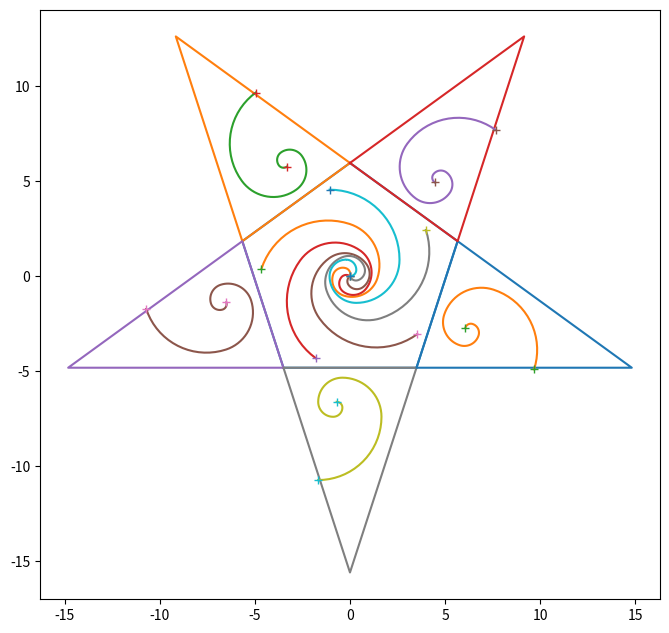

Write the Python code that produced this figure.
import sys
import math
import matplotlib.pyplot as  plt
import numpy as np

#
# Constants
#
# phi = 1.6180339887...
phi = (1.0 + math.sqrt(5))/2.0 # derived
tau = math.pi * 2.0

def iterable(elem):
  try:
    iterator = iter(elem)
  except TypeError:
    return False
  else:
    return True

def in2pi(theta):
  """ theta => [0,2pi) """
  return math.fmod(theta + tau, tau)

def geomSeries(a, r, n):
  """
  Generate the first n terms of the geometric series:
    a, ar, ar^2, ... ar^(n-1)

  Returns:
    np.array
  """
  s = []
  for k in range(0, n):
    s.append(a)
    a *= r
  return np.array(s)

def geomSum(a, r, n):
  """
  Sum the first n terms of the series:
    a + ar + ar^2 ... + ar^(n-1) = a * (1 - r^n) / (1 - r)
  where a is the first term, and r is the common ratio.

  Returns:
    Sum.
  """
  if r != 1.0:
    return a * ((1.0 - math.pow(r, n)) / (1.0 - r))
  else:
    return n * a

def slopeIntercept(x, y):
  """
  Find the slope-intercept equation for a line in 2D space.
    y = m x + b

  Returns:
    (m, b)
  """
  m = (y[1] - y[0]) / (x[1] - x[0])
  b = y[0] - m * x[0]
  return m, b

def matReflectYAxis():
  """
  Returns a 2x2 affine tranformation matrix to reflect 2D points about
  the y-axis.
  """
  return np.matrix([[-1, 0], [0, 1]])

def matReflectXAxis():
  """
  Returns a 2x2 affine tranformation matrix to reflect 2D points about
  the x-axis.
  """
  return np.matrix([[1, 0], [0, -1]])

def matScale(xscale, yscale):
  """
  Returns a 2x2 affine tranformation matrix to scale 2D points in the x and/or
  y directions.

  Parameers:
    xscale    X scale factor with 1 == no scaling.
    yscale    Y scale factor with 1 == no scaling.
  """
  return np.matrix([[xscale, 0], [0, yscale]])

def matRotate(theta):
  """
  Returns a 2x2 affine tranformation matrix to rotate 2D points.

  Parameers:
    theta    Radians of rotation.
  """
  c = np.cos(theta)
  s = np.sin(theta)
  return np.matrix([[c, -s], [s, c]])

def matShear(xshear, yshear):
  """
  Returns a 2x2 affine tranformation matrix to shear 2D points in the x and/or
  y directions.

  Parameers:
    xshear    X shear factor with 0 == no shearing.
    yshear    Y shear factor with 0 == no shearing.
  """
  return np.matrix([[1, xshear], [yshear, 1]])

def vecTranslate(xoffset, yoffset):
  """
  Create a translation vector.

  p => p.x+xoffset, p.y+yoffset
  """
  return np.array([[xoffset],[yoffset]])

def cubicSpline(p0, p1, p2):
  """
    f(x)   =  a * x^3 +  b * x^2 + c * x + d
    f'(x)  = 3a * x^2 + 2b * x   + c
    f''(x) = 6a * x   + 2b

    points on the cubic
    y0 = a * x0^3 + b * x0 ^ 2 + c * x0 + d
    y1 = a * x1^3 + b * x1 ^ 2 + c * x1 + d
    y2 = a * x2^3 + b * x2 ^ 2 + c * x2 + d

    local minimum and maximum
    0 = 3a * x0^2 + 2b * x0 + c
    0 = 3a * x2^2 + 2b * x2 + c

    inflexion point
    0 = 6a * x1 + 2b
  """
  pass

#
## Class Shape
##
class Shape:
  """
  2D shape base class.

  A shape may have an overall 2D structure and/or composed of shapes.
  """
  Id = 0

  def __init__(self, name='shape', x=None, y=None):

    # identification
    self.m_name = name
    self.m_id = Shape.Id
    Shape.Id += 1

    # overall shape (x,y) points
    if x is None:
      self.m_x = np.array([], dtype=np.float64)
    elif iterable(x):
      self.m_x = np.array(x, dtype=np.float64)
    else:
      self.m_x = np.array([x], dtype=np.float64)

    if y is None:
      self.m_y = np.array([], dtype=np.float64)
    elif iterable(y):
      self.m_y = np.array(y, dtype=np.float64)
    else:
      self.m_y = np.array([y], dtype=np.float64)

    # attached shapes
    self.m_attached = []

  def name(self):
    return self.m_name

  def id(self):
    return self.m_id

  def fqname(self):
    return "{}.{}".format(self.m_name, self.m_id)

  def x(self):
    return self.m_x

  def y(self):
    return self.m_y

  def shape(self):
    return self.m_x, self.m_y

  def numofAttached(self):
    return len(self.m_attached)

  def attached(self, index='all'):
    """
    Return all or a single attached shape.

    Parameter:
      index   - The value 'all' or index in [0,  numofAttached()).
    """
    if index == 'all':
      return self.m_attached
    else:
      return self.m_attached[index]

  def addPoint(self, x, y):
    self.m_x = np.hstack((self.m_x, x))
    self.m_y = np.hstack((self.m_y, y))

  def addPoints(self, p):
    """
    P is in shape (2,n), n>0
    """
    l = p.tolist()
    if p.size >= 2:
      if p.shape[1] == 1:
        self.m_x = np.hstack((self.m_x, p[0,0]))
        self.m_y = np.hstack((self.m_y, p[1,0]))
      else:
        self.m_x = np.hstack((self.m_x, l[0]))
        self.m_y = np.hstack((self.m_y, l[1]))

  def attachShape(self, shape):
    self.m_attached.append(shape)

  def findId(self, identity):
    if identity == self.id():
      return self
    for s in self.attached():
      shape = s.findId(identity)
      if shape is not None:
        return shape
    return None

  def findFQName(self, fqname):
    if fqname == self.fqname():
      return self
    for s in self.attached():
      shape = s.findFQName(fqname)
      if shape is not None:
        return shape
    return None

  def translate(self, x, y):
    self.m_x += x
    self.m_y += y
    for shape in self.m_attached:
      shape.translate(x, y)

  def scale(self, c):
    self.m_x *= c
    self.m_y *= c
    for shape in self.m_attached:
      shape.scale(c)

  def rotate(self, theta):
    self.affine(matRotate(np.radians(theta)))

  def affine(self, amat, b=np.array([[0.0],[0.0]])):
    p = np.array([[0.0],[0.0]])
    for i in range(0, self.m_x.size):
      p[0] = self.m_x[i]
      p[1] = self.m_y[i]
      p = amat * p + b
      self.m_x[i] = p[0]
      self.m_y[i] = p[1]
    for shape in self.m_attached:
      shape.affine(amat, b)

  def printTree(self, indent=0, show_points=False):
    print("{}{}: pts={}".format(' '*indent, self.fqname(), self.x().size))
    if show_points:
      print("{} x: {}".format(' '*(indent+4), self.x().tolist()))
      print("{} y: {}".format(' '*(indent+4), self.y().tolist()))
    for shape in self.m_attached:
      shape.printTree(indent+2, show_points)

  def plot(self, ax):
    if self.m_x.size > 0:
      ax.plot(self.m_x, self.m_y, **self.plotAttrs())
      ax.set_aspect('equal')
    for shape in self.m_attached:
      shape.plot(ax)

  def plotAttrs(self):
    return {'linestyle': '-'}

#
## Class Points
##
class Points(Shape):
  def __init__(self, x=None, y=None):
    super().__init__(self.__class__.__name__, x, y)

  def plotAttrs(self):
    return {'linestyle': ' ', 'marker':'+'}


#
## Class RegularPentagon
##
class RegularPentagon(Shape):
  """
  Regular pentagon.
  """
  InteriorAngle = 108.0 # internal angle (degrees)
  RotationAngle = 72.0  # rotation angle x 5 (degrees)

  def __init__(self, s, name='default'):
    if name is None or name == 'default':
      name = self.__class__.__name__
    super().__init__(name)
    self.calculate(s)

  def calculate(self, s):
    self.m_side = s

    #self.m_R = self.m_side * phi  # circumcircle radius
    #self.m_r = self.m_side * math.sqrt(5 + 2 * math.sqrt(5)) / 2.0
                                  # incircle radius

    self.m_R = self.m_side \
        / (2.0 * math.sin(math.radians(RegularPentagon.RotationAngle/2)))

    alpha = np.radians(RegularPentagon.RotationAngle)
    theta = np.radians(90)

    x0, y0 = self.m_R * math.cos(theta), self.m_R * math.sin(theta)
    self.addPoint(x0, y0)

    for s in range(0, self.numofSides()):
      theta += alpha
      x, y = self.m_R * math.cos(theta), self.m_R * math.sin(theta)
      self.addPoint(x, y)

    self.addPoint(x0, y0)

  def numofSides(self):
    return 5

  def side(self):
    return self.m_side

  def R(self):
    return self.m_R

  def r(self):
    return self.m_r


#
## Class GoldenTriangle
##
class GoldenTriangle(Shape):
  """
  Golden isosceles triangle.
  """
  ApexAngle = 36.0    # opposite of base (degrees)
  BaseAngle = 72.0    # 2 base angles (degrees)

  def __init__(self, b):
    """
    Constructor.

    Parameters:
      b     Base length.
    """
    super().__init__(self.__class__.__name__)
    self.calculate(b)

  def calculate(self, b):
    self.m_b = b
    mid = self.m_b / 2.0
    self.m_a = self.m_b * phi
    self.m_h = math.sqrt(math.pow(self.m_a, 2) - math.pow(mid, 2))
    self.m_x = np.array([0.0, self.m_b,      mid, 0.0])
    self.m_y = np.array([0.0,      0.0, self.m_h, 0.0])

  def a(self):
    return self.m_a

  def b(self):
    return self.m_b

  def h(self):
    return self.m_h

  def edgeleft(self):
    return  np.array([self.m_x[0], self.m_x[2]]), \
            np.array([self.m_y[0], self.m_y[2]])

  def edgeright(self):
    return  np.array([self.m_x[1], self.m_x[2]]), \
            np.array([self.m_y[1], self.m_y[2]])

  def edgebase(self):
    return  np.array([self.m_x[0], self.m_x[1]]), \
            np.array([self.m_y[0], self.m_y[1]])

  def edgeheight(self):
    return  np.array([self.m_x[2], self.m_x[2]]), \
            np.array([self.m_y[0], self.m_y[2]])

#
## Class GoldenTriangleLadder
##
class GoldenTriangleLadder(Shape):
  def __init__(self, tri, num_rungs):
    super().__init__(self.__class__.__name__)
    self.calculate(tri, num_rungs)

  def calculate(self, tri, num_rungs):
    self.m_numRungs = num_rungs
    hn = tri.h() / geomSum(1, phi, self.m_numRungs)
    ht = geomSeries(hn, phi, self.m_numRungs)
    self.m_h = np.fliplr([ht])[0] # flip left right (note trick for 1D arrays)
    m = [0]
    for h_i in self.m_h[:-1]:
      m.append(m[-1]+h_i)

    # convert line equations to solve for x
    ml, bl = slopeIntercept(*tri.edgeleft())
    mr, br = slopeIntercept(*tri.edgeright())

    mid = tri.b() / 2.0
    i = 0

    for ym in m:
      x = [0] * 3
      x[0] = (ym - bl) / ml
      x[1] = mid
      x[2] = (ym - br) / mr
      y = [ym] * len(x)
      self.attachShape(Shape(name="{}{}".format("rung", i), x=x, y=y))
      i += 1

  def numofRungs(self):
    return self.m_numRungs

  def h(self, i):
    return self.m_h[i]

  def rung(self, i):
    return self.attached(i)

  def rungs(self):
    return self.attached

#
## Class GoldenSpiral
##
class GoldenSpiral(Shape):
  def __init__(self, seed, num_squares,
                    scale=phi, direction='outward', rotation='ccw',
                    start_angle=0.0, include=('circular_spiral')):
    """
    Constructor

    Parameters:
      seed        - Length of starting side.
      num_squares - Number of curve fitting squares.
      scale       - Spiral scale. If phi, then this produces the golden 
                    spiral with perfect square tiling.
      direction   - Spiral inward or outward. One of:
                      in inward out outward
      rotation    - Spiral rotates clockwise or counter-clockwise. One of:
                      cw cww
      start_angle - Starting angle in degrees.
      include     - Include attached shape to this shape. Any combo of:
                      circular_spiral rectangular_spiral square_tiling
    """
    super().__init__(self.__class__.__name__)
    self.calculate(seed, num_squares, scale, direction, rotation,
                        start_angle, include)

  def calculate(self, seed, num_squares, scale, direction, rotation,
                      start_angle, include):
    #
    # Parameters
    #
    self.m_seed = seed
    if num_squares > 1:
      self.m_numSquares = num_squares
    else:
      self.m_numSquares = 1
    if scale <= 1:
      self.m_scale = phi
    else:
      self.m_scale = scale
    if direction == 'out' or direction == 'outward':
      self.m_direction = 'out'
      a0 = self.m_seed
    else:
      self.m_direction = 'in'
      a0 = self.m_seed * math.pow(1.0/self.m_scale, self.m_numSquares)
    if rotation == 'cw':
      self.m_rotate = np.radians(-90)
    else:
      self.m_rotate = np.radians(90)
    self.m_startAngle = np.radians(start_angle)
    self.m_include = include

    #
    # Always generate the square tiling (i.e. Fibonacci tiling). It is the
    # basis for any of the other spiral variants.
    #
    #a = seed
    a = a0
    p0 = np.array([[0.0], [0.0]])
    rot = self.m_startAngle

    endPoints = Points(p0[0], p0[1])

    squareTiling = Shape("square_tiling")

    for i in range(0, self.m_numSquares):
      p0 = self.square(squareTiling, p0, rot, a)
      a *= self.m_scale
      rot += self.m_rotate

    if 'square_tiling' in self.m_include:
      self.attachShape(squareTiling)

    endPoints.addPoint(p0[0,0], p0[1,0])

    self.attachShape(endPoints)

    #
    # Generate the rectangular spiral.
    #
    if 'rectangular_spiral' in self.m_include:
      rectSpiral = Shape("rectangular_spiral")

      rectSpiral.addPoint(squareTiling.attached(0).x()[0],
                          squareTiling.attached(0).y()[0])

      for square in squareTiling.attached():
        self.ell(rectSpiral, square)

      self.attachShape(rectSpiral)

    #
    # Generate the circular spiral (i.e. Fibonacci spiral)
    #
    if 'circular_spiral' in self.m_include:
      dtheta = np.radians(5.0)
      if rotation == 'cw':
        dtheta = -dtheta
      for square in squareTiling.attached():
        self.qarc(square, dtheta)

  def square(self, tiling, p0, rot, a):
    pa = np.array([[a], [0.0]])

    p1 = matRotate(rot) * pa + p0

    rot += self.m_rotate
    p2 = matRotate(rot) * pa + p1

    rot += self.m_rotate
    p3 = matRotate(rot) * pa + p2

    v = np.hstack((p0, p1, p2, p3, p0))

    l = v.tolist()

    square = Shape("square", l[0], l[1])
    
    tiling.attachShape(square)

    return p2

  def ell(self, spiral, square):
    spiral.addPoint(square.x()[1], square.y()[1])
    spiral.addPoint(square.x()[2], square.y()[2])

  def qarc(self, square, dtheta):
    """ Quarter arc """
    x0,y0 = square.x()[0], square.y()[0]
    x1,y1 = square.x()[1], square.y()[1]
    x2,y2 = square.x()[2], square.y()[2]
    xc,yc = square.x()[3], square.y()[3]
    r = math.sqrt(math.pow(x1-x0, 2) + math.pow(y1-y0, 2))
    theta0 = in2pi(math.atan2((y0-yc), (x0-xc)))
    theta2 = in2pi(math.atan2((y2-yc), (x2-xc)))
    #print("theta0={}, theta2={} dtheta={}".format(theta0, theta2, dtheta))
    theta = theta0
    #steps = np.arange(theta0, theta2, dtheta)
    steps = math.floor(np.radians(90) / math.fabs(dtheta)) + 1
    for i in range(0, steps):
      x = r * math.cos(theta) + xc
      y = r * math.sin(theta) + yc
      self.addPoint(x, y)
      theta += dtheta

  def includes(self):
    return self.m_include

  def seed(self):
    return self.m_seed

  def numofSquares(self):
    return self.m_numSquares

  def direction(self):
    return self.m_direction

  def rotation(self):
    return self.m_rotate

  def startAngle(self):
    return np.radians(self.m_startAngle)

  def startPoint(self):
    pass

  def endPoint(self):
    pass

  def spiralComponent(self, name):
    """
    Parameters:
      name    - One of: square_tiling rectangular_spiral
    """
    for shape in self.attached():
      if shape.name() == name:
        return shape
    return None

def plotGoldenTriangleLadder(ax, rungs):
  for i in range(0, len(rungs.rungx)):
    ax.plot(rungs.rungx[i], rungs.rungy[i], '--')

def plotGoldenTriangle(ax, tri):
  ax.plot(tri.x, tri.y, '-')
  step = setTickStepSize(tri.b)
  xticks = np.arange(0.0, tri.x.max()+step, step)
  yticks = np.arange(0.0, tri.y.max()+step, step)
  plt.xticks(xticks)
  plt.yticks(yticks)
  ax.set_aspect('equal')

def setTickStepSize(dim):
  if dim <= 1.0:
    return 0.1
  elif dim <= 10.0:
    return 1.0
  elif dim <= 50.0:
    return 2.0
  elif dim <= 100.0:
    return 10.0
  else:
    return 20.0

def ArtPiece1():
  fig, ax = plt.subplots(1, 1, figsize=(8,8))

  art = Shape("Art Piece #1")

  tri = GoldenTriangle(12.0)
  art.attachShape(tri)

  rungs = GoldenTriangleLadder(tri, 5)

  tri.attachShape(rungs)

  lrot = -210
  rrot = 30
  #lrot = -130
  #rrot = -50
  for i in range(0, rungs.numofRungs()):
    h = rungs.h(i)
    x,y = rungs.rung(i).shape()
    lspiral = GoldenSpiral(h, 10, direction='in', rotation='ccw',
      start_angle=lrot,
      include=('circular_spiral'))
    lspiral.translate(x[0], y[0])
    rspiral = GoldenSpiral(h, 10, direction='in', rotation='cw',
      start_angle=rrot,
      include=('circular_spiral'))
    rspiral.translate(x[2], y[2])

    art.attachShape(lspiral)
    art.attachShape(rspiral)

  #amat = matScale(0.5, 1.0) * matRotate(np.radians(60)) * matShear(0.5, 0)
  #trans = vecTranslate(-2, 5)
  #art.affine(amat, trans)

  art.printTree()

  art.plot(ax)

def ArtPiece2():
  fig, ax = plt.subplots(1, 1, figsize=(8,8))

  art = Shape("Art Piece #2")

  spiral = GoldenSpiral(7, 16, direction='in', rotation='ccw',
      include=('circular_spiral', 'square_tiling'))
  spiral.rotate(90)

  art.attachShape(spiral)

  art.printTree()

  art.plot(ax)

def ArtPiece3():
  fig, ax = plt.subplots(1, 1, figsize=(8,8))

  art = Shape("Art Piece #3")

  pentagon = RegularPentagon(7)

  art.attachShape(pentagon)

  alpha = RegularPentagon.RotationAngle
  theta = alpha

  for i in range(0,5):
    spiral = GoldenSpiral(pentagon.R(), 6, direction='in', rotation='ccw')
    spiral.rotate(theta)
    art.attachShape(spiral)
    theta += alpha

  art.printTree()

  art.plot(ax)

def ArtPiece4():
  fig, ax = plt.subplots(1, 1, figsize=(8,8))

  art = Shape("Art Piece #4")

  pentagon = RegularPentagon(7)

  art.attachShape(pentagon)

  alpha = RegularPentagon.RotationAngle
  theta = alpha

  for i in range(0, pentagon.numofSides()):
    spiral = GoldenSpiral(pentagon.R(), 6, direction='in', rotation='ccw')
    spiral.rotate(theta)
    art.attachShape(spiral)
    theta += alpha

  pentx, penty = pentagon.shape()
  theta = alpha / 2

  for i in range(0, pentagon.numofSides()):
    j = (i +1) % pentagon.numofSides()
    tri = GoldenTriangle(pentagon.side())

    x = tri.shape()[0][2]
    y = tri.shape()[1][2]

    spiral = GoldenSpiral(tri.h()/2., 6, direction='in', rotation='cw')
    spiral.rotate(180)
    spiral.translate(3.0/5.0 * tri.b(), 1.0/6.0 * tri.h())
    tri.attachShape(spiral)

    tri.rotate(theta)
    tri.translate(pentx[j], penty[j])

    theta += alpha
    art.attachShape(tri)

  art.printTree()

  art.plot(ax)


#--
if __name__ == '__main__':
  #ArtPiece1()
  #ArtPiece2()
  #ArtPiece3()
  ArtPiece4()

  plt.show()
